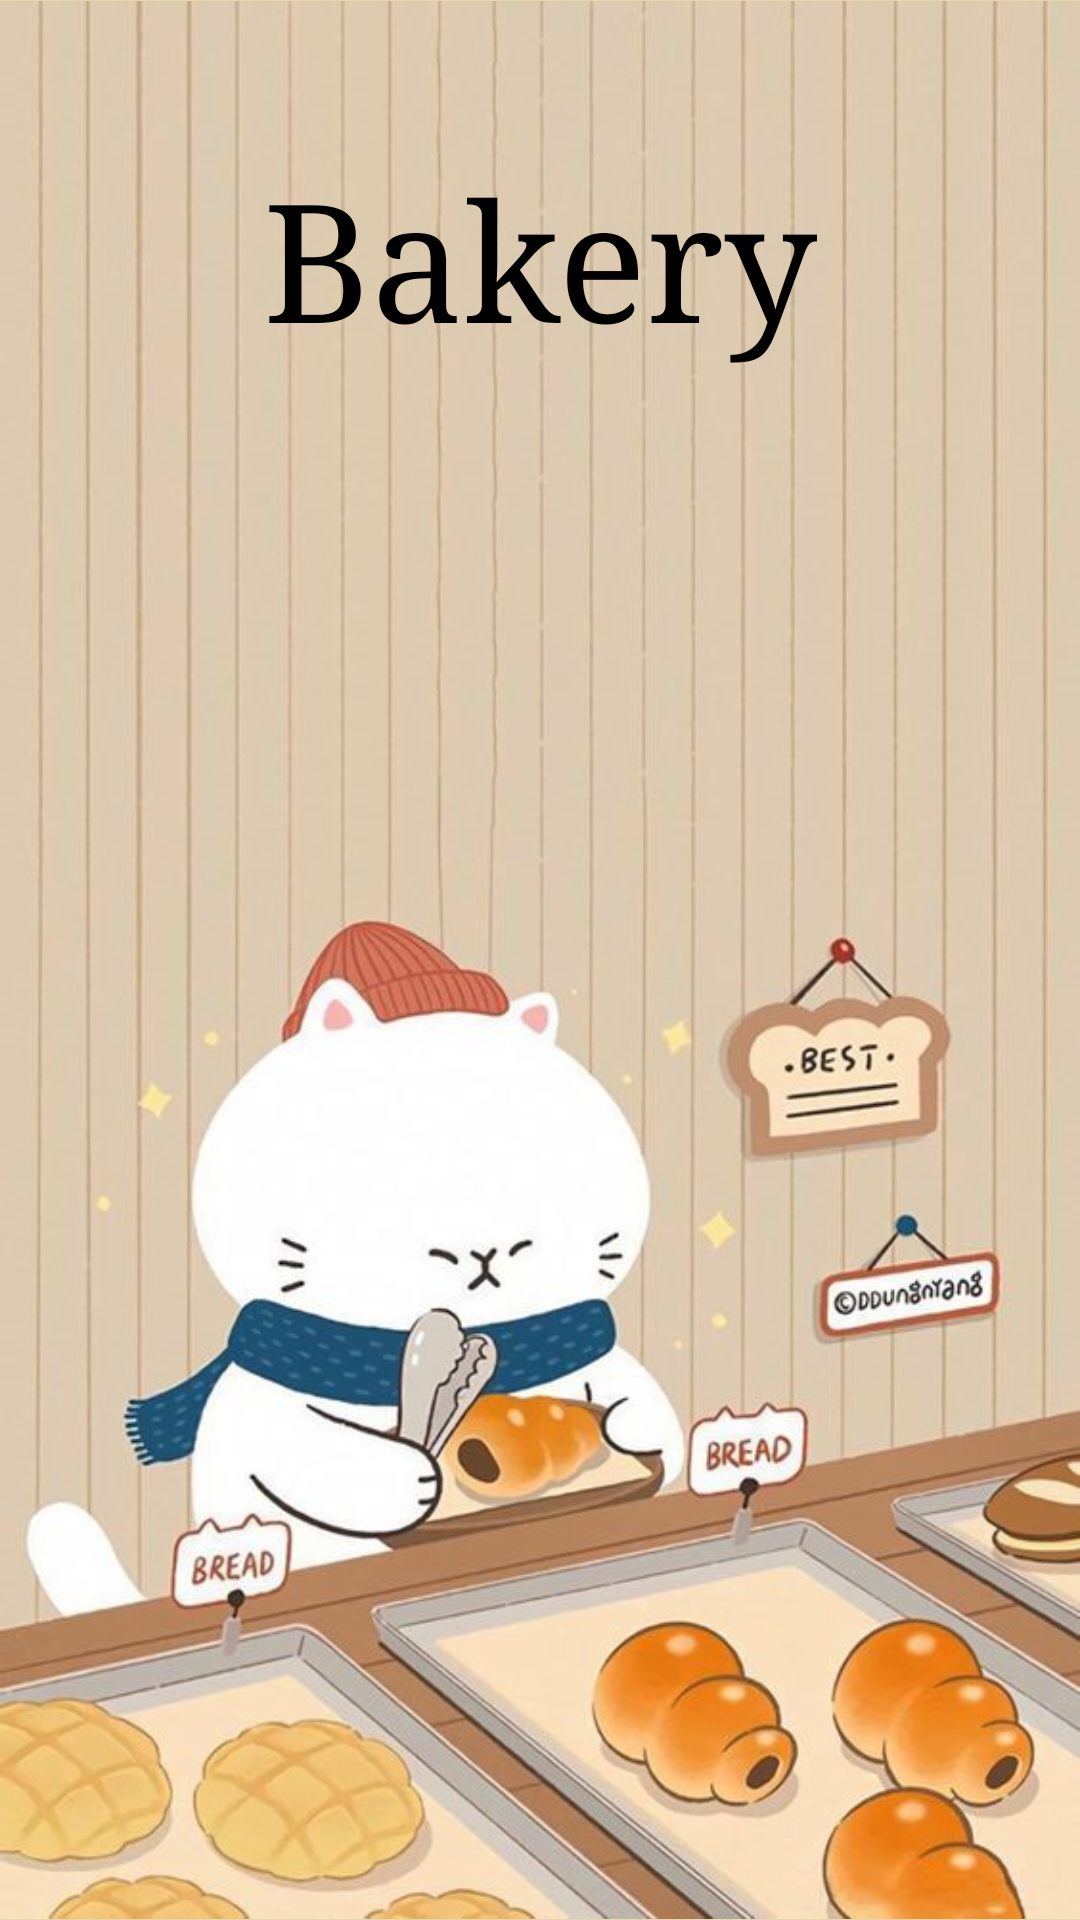

Produce the Android XML layout that renders to this screen, including the resource entries it uses.
<!-- AndroidManifest.xml: application theme Theme.StoreBakery -->
<!-- res/layout/activity_timertask.xml -->
<?xml version="1.0" encoding="utf-8"?>
<LinearLayout xmlns:android="http://schemas.android.com/apk/res/android"
    xmlns:app="http://schemas.android.com/apk/res-auto"
    xmlns:tools="http://schemas.android.com/tools"
    android:layout_width="match_parent"
    android:layout_height="match_parent"
    android:background="@color/amarillopalo"
    tools:context=".TimerTask">

    <RelativeLayout
        android:layout_width="match_parent"
        android:layout_height="match_parent">

        <ImageView
            android:layout_width="match_parent"
            android:layout_height="match_parent"
            android:visibility="visible"
            app:srcCompat="@drawable/fondo_a" />

        <ProgressBar
            style="?android:attr/progressBarStyle"
            android:layout_width="74dp"
            android:layout_height="71dp"
            android:layout_alignParentBottom="true"
            android:layout_centerHorizontal="true"
            android:layout_marginBottom="500dp" />

        <TextView
            android:id="@+id/textView4"
            android:layout_width="wrap_content"
            android:layout_height="wrap_content"
            android:layout_centerHorizontal="true"
            android:layout_marginStart="0dp"
            android:layout_marginTop="50dp"
            android:layout_marginBottom="58dp"
            android:fontFamily="serif"
            android:text="Bakery"
            android:textColor="@color/black"
            android:textSize="55sp" />
    </RelativeLayout>
</LinearLayout>
<!-- resources referenced by this layout -->
<resources>
  <color name="amarillopalo">#E6D8AE</color>
  <color name="black">#FF000000</color>
  <!-- drawable fondo_a: jpg bitmap (drawable-v24, 66650 bytes) -->
  <style name="Theme.StoreBakery" parent="Theme.AppCompat.Light.DarkActionBar">
          
          <item name="colorPrimary">@color/rosapalo</item>
          <item name="colorPrimaryDark">@color/celestepalo</item>
          <item name="colorAccent">@color/amarillopalo</item>
          
      </style>
  <color name="rosapalo">#F3C0C0</color>
  <color name="celestepalo">#B6BCDA</color>
</resources>
